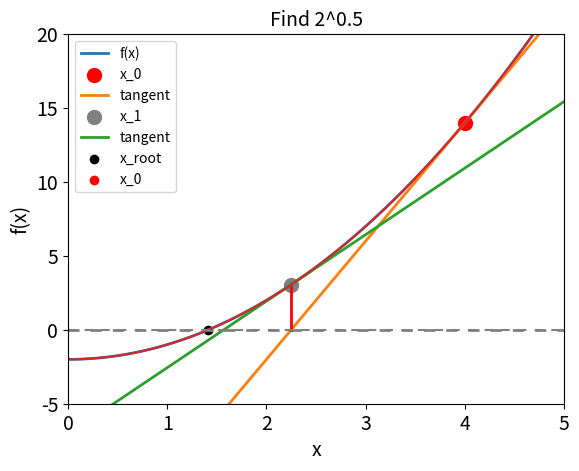

This chart was generated by the following Python code:
# -*- coding: utf-8 -*-
"""
PHYS20161 Week 8: Newton Raphson example

Simple example of implementing Newton Raphson to find root of x^2 - 2



"""

import numpy as np
import matplotlib.pyplot as plt

# Initial parameters

X_START = 4.
TOLERANCE = 0.001

# Function definitions


def function(x_variable):
    """Returns x^2 - 2
    x_variable (float)
    """
    return x_variable**2 - 2.


def derivative(x_variable):
    """Returns  2x, derivative of x^2 - 2
    x_variable (float)
    """
    return 2. * x_variable


def next_x(previous_x):
    """
    Returns next value for x according to algorithm

    previous_x (float)

    """

    return previous_x - function(previous_x) / derivative(previous_x)


# Main code

# Initial plot

X_VALUES = np.linspace(0, 5, 100)

plt.title('Find 2^0.5', fontsize=14)
plt.xlabel('x', fontsize=14)
plt.ylabel('y', fontsize=14)

# x axis
plt.plot(X_VALUES, 0 * X_VALUES, c='grey', dashes=[4, 4], linewidth=2)

# function
plt.plot(X_VALUES, function(X_VALUES), label='f(x)', linewidth=2)

# first tangent
plt.scatter(X_START, function(X_START), c='red', label='x_0', s=100)
plt.plot(X_VALUES, derivative(X_START)*(X_VALUES - X_START)
         + function(X_START), label='tangent', linewidth=2)

# line from first intercept to function
plt.plot((next_x(X_START), next_x(X_START)), (0, function(next_x(X_START))),
         c='r', linewidth=2)

# second tangent
plt.scatter(next_x(X_START), function(next_x(X_START)), c='grey', label='x_1',
            s=100)
X_1 = next_x(X_START)
plt.plot(X_VALUES, derivative(X_1)*(X_VALUES - X_1)
         + function(X_1), label='tangent', linewidth=2)


plt.xlim(0, 5)
plt.ylim(-5, 20)
plt.xticks(fontsize=14)
plt.yticks(fontsize=14)
plt.legend(fontsize=14)
plt.savefig('nr_nextpoint.png', dpi=300)
plt.show()


# Main algorithm

# set up parameters
DIFFERENCE = 1
COUNTER = 0

X_ROOT = X_START

# Repeatedly find x_n until the tolerance threshold is met.

while DIFFERENCE > TOLERANCE:

    COUNTER += 1

    X_TEST = X_ROOT
    X_ROOT = next_x(X_ROOT)

    DIFFERENCE = abs(X_TEST - X_ROOT)

# Final plot

plt.xlabel('x')
plt.ylabel('f(x)')
plt.plot(X_VALUES, function(X_VALUES))
plt.plot(X_VALUES, 0 * X_VALUES, c='grey', dashes=[4, 4])
plt.scatter(X_ROOT, function(X_ROOT), c='k', label='x_root')

plt.scatter(X_START, function(X_START), c='red', label='x_0')

plt.xlim(0, 5)
plt.ylim(-5, 20)
plt.legend()
plt.show()

print('2^0.5 = {:6.5f}'.format(X_ROOT))
print('This took {:d} iterations'.format(COUNTER))
